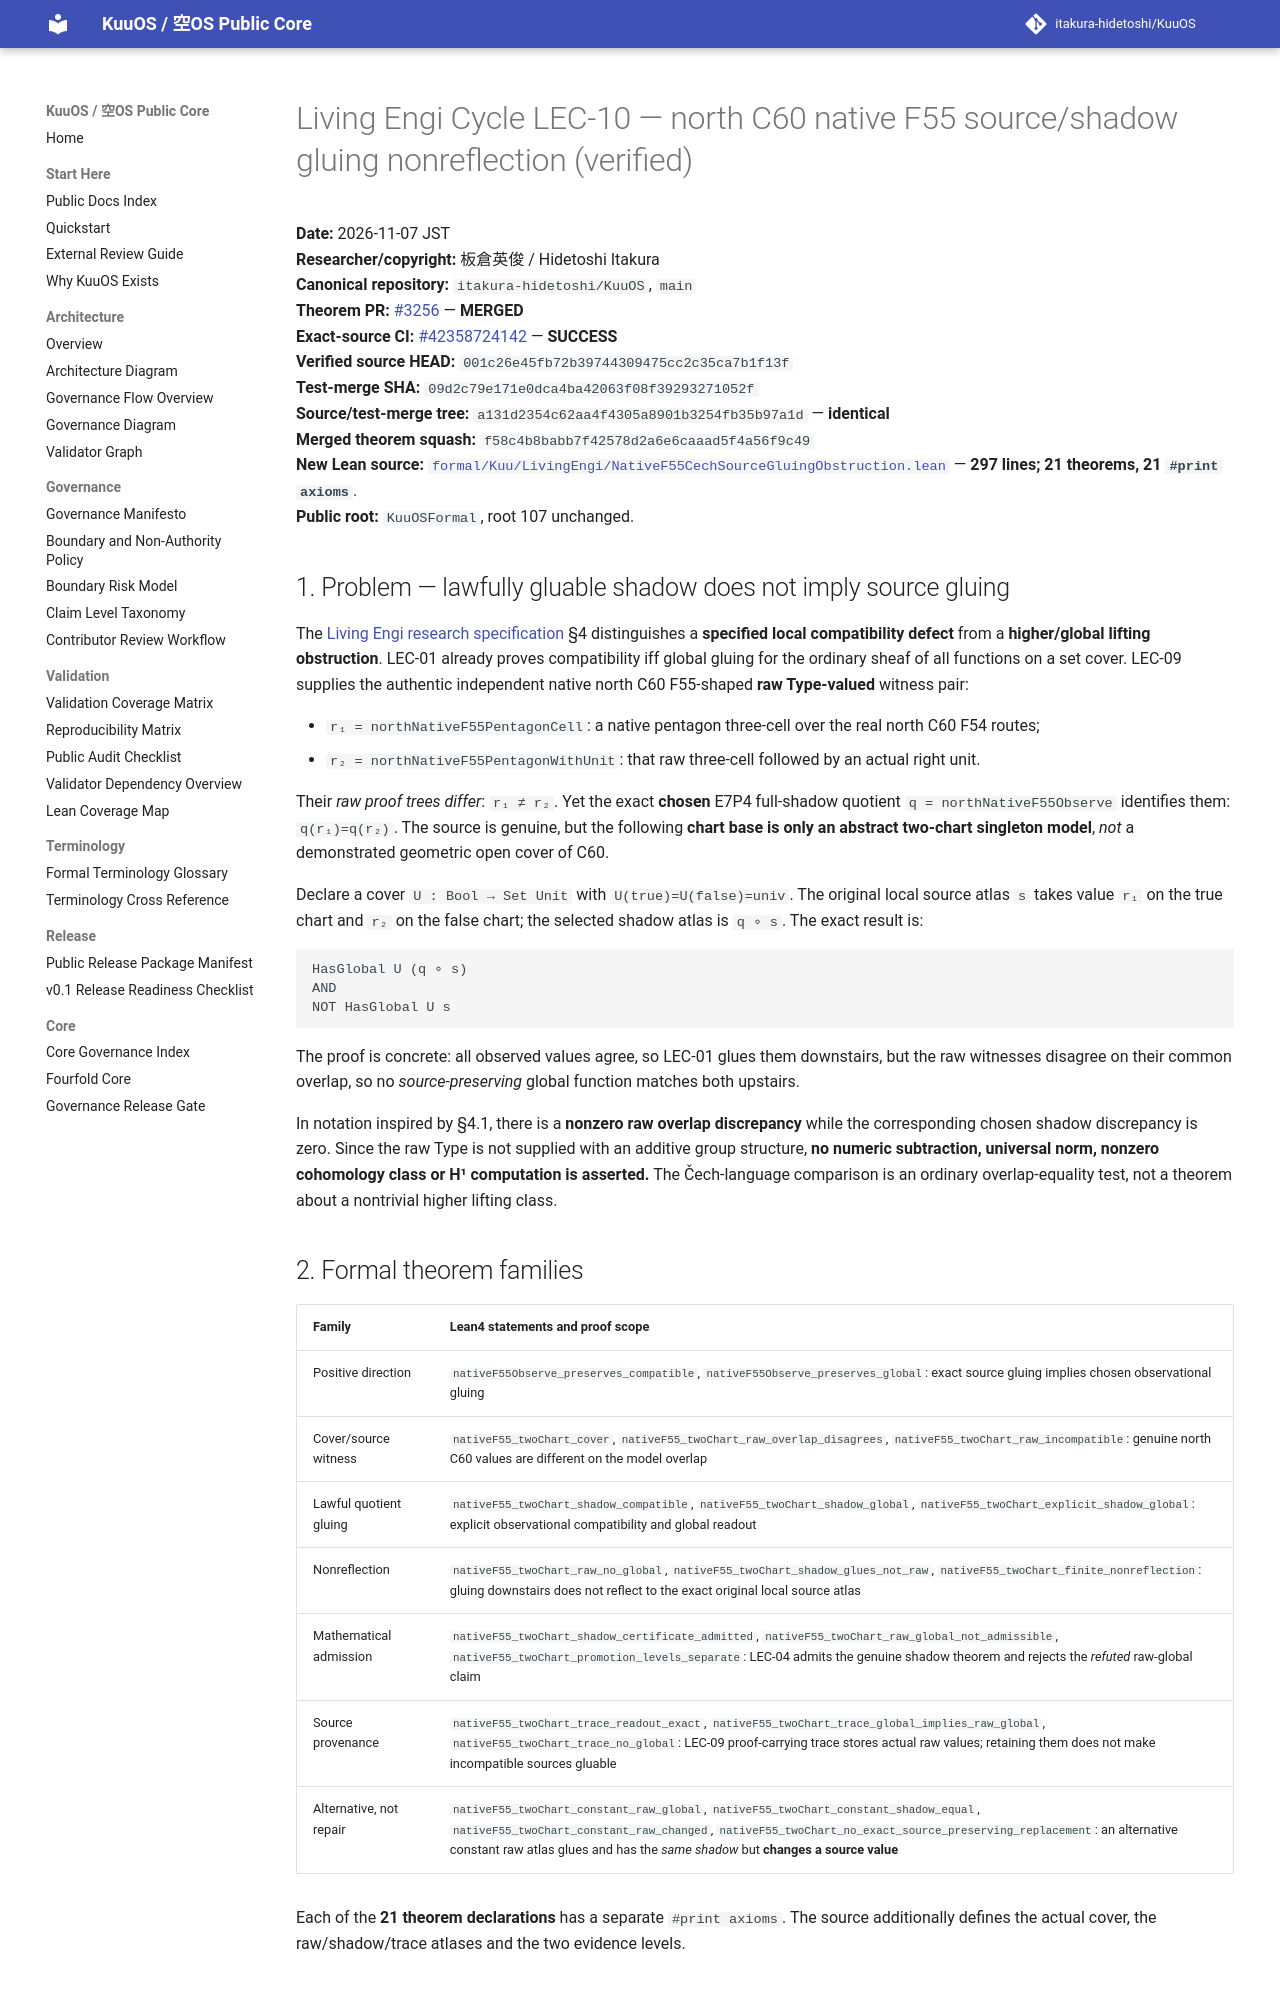

repository: itakura-hidetoshi/KuuOS · page: formal/LEC-10-native-F55-source-cech-shadow-gluing-verified-20261107/index.html · generator: mkdocs

# Living Engi Cycle LEC-10 — north C60 native F55 source/shadow gluing nonreflection (verified)

**Date:** 2026-11-07 JST  
**Researcher/copyright:** 板倉英俊 / Hidetoshi Itakura  
**Canonical repository:** `itakura-hidetoshi/KuuOS`, `main`  
**Theorem PR:** [#3256](https://github.com/itakura-hidetoshi/KuuOS/pull/3256) — **MERGED**  
**Exact-source CI:** [#42358724142](https://github.com/itakura-hidetoshi/KuuOS/actions/runs/42358724142) — **SUCCESS**  
**Verified source HEAD:** `001c26e45fb72b39744309475cc2c35ca7b1f13f`  
**Test-merge SHA:** `09d2c79e171e0dca4ba42063f08f39293271052f`  
**Source/test-merge tree:** `a131d2354c62aa4f4305a8901b3254fb35b97a1d` — **identical**  
**Merged theorem squash:** `f58c4b8babb7f42578d2a6e6caaad5f4a56f9c49`  
**New Lean source:** [`formal/Kuu/LivingEngi/NativeF55CechSourceGluingObstruction.lean`](../../formal/Kuu/LivingEngi/NativeF55CechSourceGluingObstruction.lean) — **297 lines; 21 theorems, 21 `#print axioms`**.  
**Public root:** `KuuOSFormal`, root 107 unchanged.

## 1. Problem — lawfully gluable shadow does not imply source gluing

The [Living Engi research specification](../LIVING_ENGI_CYCLE_VEDANA_TANHA_UPADANA_BHAVA_v0_1.md) §4 distinguishes a **specified local compatibility defect** from a **higher/global lifting obstruction**. LEC-01 already proves compatibility iff global gluing for the ordinary sheaf of all functions on a set cover. LEC-09 supplies the authentic independent native north C60 F55-shaped **raw Type-valued** witness pair:

- `r₁ = northNativeF55PentagonCell`: a native pentagon three-cell over the real north C60 F54 routes;
- `r₂ = northNativeF55PentagonWithUnit`: that raw three-cell followed by an actual right unit.

Their *raw proof trees differ*: `r₁ ≠ r₂`. Yet the exact **chosen** E7P4 full-shadow quotient `q = northNativeF55Observe` identifies them: `q(r₁)=q(r₂)`. The source is genuine, but the following **chart base is only an abstract two-chart singleton model**, *not* a demonstrated geometric open cover of C60.

Declare a cover `U : Bool → Set Unit` with `U(true)=U(false)=univ`. The original local source atlas `s` takes value `r₁` on the true chart and `r₂` on the false chart; the selected shadow atlas is `q ∘ s`. The exact result is:

```text
HasGlobal U (q ∘ s)
AND
NOT HasGlobal U s
```

The proof is concrete: all observed values agree, so LEC-01 glues them downstairs, but the raw witnesses disagree on their common overlap, so no *source-preserving* global function matches both upstairs.

In notation inspired by §4.1, there is a **nonzero raw overlap discrepancy** while the corresponding chosen shadow discrepancy is zero. Since the raw Type is not supplied with an additive group structure, **no numeric subtraction, universal norm, nonzero cohomology class or H¹ computation is asserted.** The Čech-language comparison is an ordinary overlap-equality test, not a theorem about a nontrivial higher lifting class.
